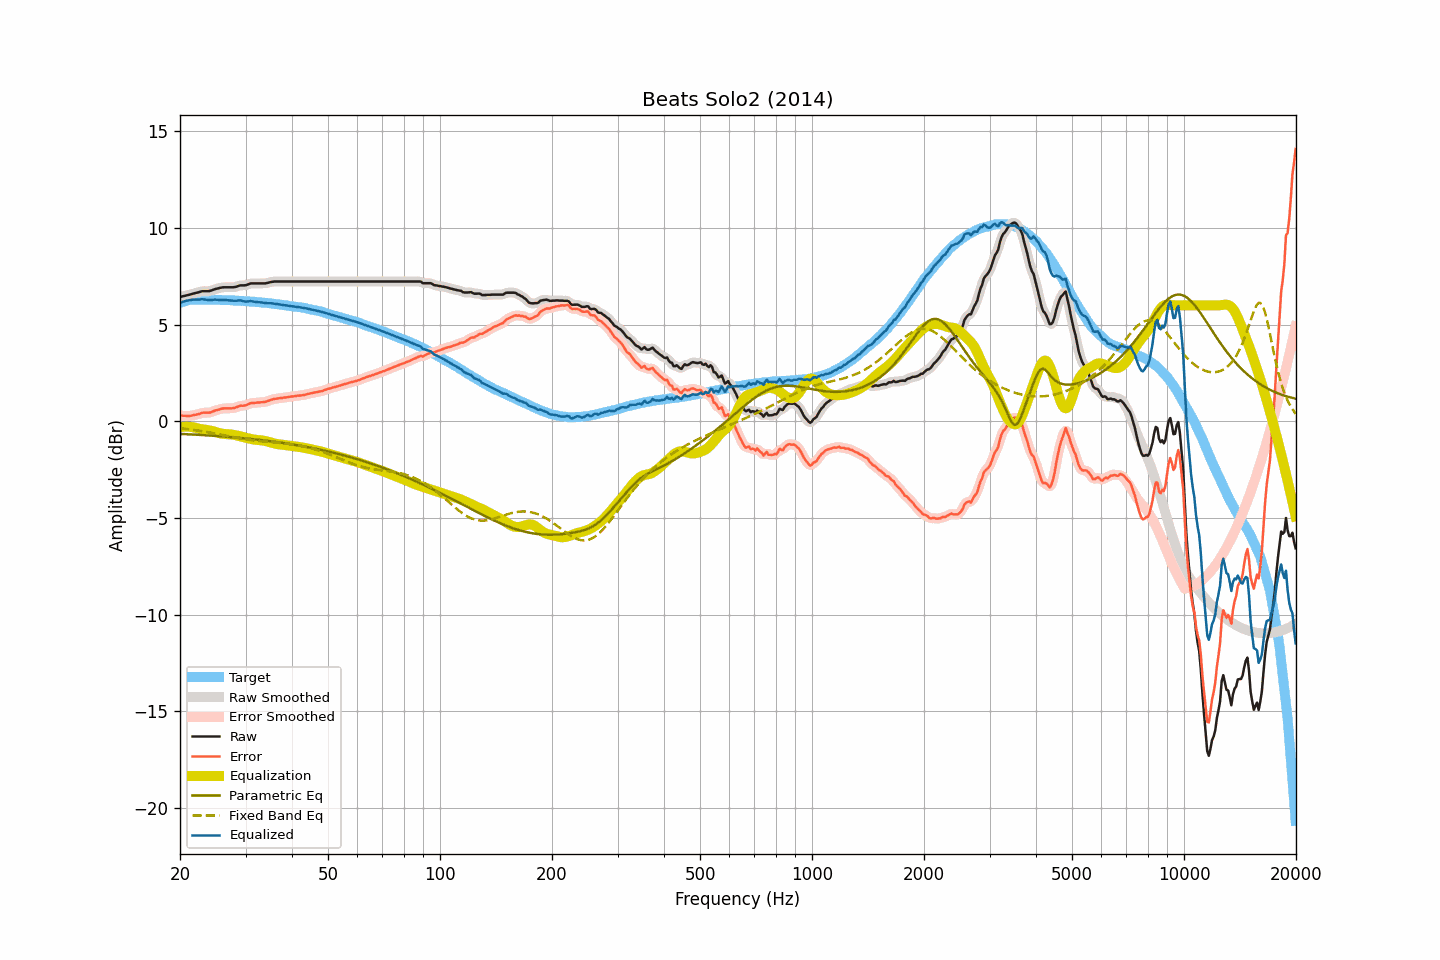

Data behind this chart, as committed beside it:
frequency, raw, smoothed, error, error_smoothed, equalization, parametric_eq, fixed_band_eq, equalized_raw, equalized_smoothed, target
20.00, 6.43, 6.43, 0.31, 0.31, -0.30, -0.65, -0.36, 6.13, 6.13, 6.12
20.20, 6.45, 6.45, 0.30, 0.30, -0.29, -0.66, -0.37, 6.16, 6.16, 6.15
20.40, 6.47, 6.47, 0.29, 0.29, -0.28, -0.66, -0.38, 6.19, 6.18, 6.18
20.61, 6.49, 6.49, 0.29, 0.28, -0.28, -0.66, -0.39, 6.21, 6.21, 6.20
20.81, 6.51, 6.51, 0.28, 0.28, -0.28, -0.67, -0.40, 6.23, 6.23, 6.23
21.02, 6.53, 6.53, 0.27, 0.27, -0.28, -0.67, -0.41, 6.25, 6.25, 6.26
21.23, 6.55, 6.55, 0.28, 0.28, -0.28, -0.68, -0.42, 6.26, 6.27, 6.27
21.44, 6.57, 6.57, 0.29, 0.29, -0.29, -0.68, -0.43, 6.28, 6.28, 6.28
21.66, 6.60, 6.60, 0.31, 0.31, -0.31, -0.69, -0.44, 6.29, 6.29, 6.29
21.87, 6.62, 6.62, 0.33, 0.33, -0.33, -0.69, -0.45, 6.30, 6.29, 6.29
22.09, 6.64, 6.64, 0.34, 0.34, -0.35, -0.69, -0.47, 6.29, 6.29, 6.30
22.31, 6.66, 6.66, 0.36, 0.36, -0.37, -0.70, -0.48, 6.29, 6.29, 6.30
22.54, 6.68, 6.69, 0.38, 0.39, -0.39, -0.70, -0.49, 6.29, 6.30, 6.30
22.76, 6.71, 6.71, 0.41, 0.41, -0.40, -0.71, -0.50, 6.31, 6.30, 6.30
22.99, 6.73, 6.72, 0.44, 0.43, -0.42, -0.71, -0.52, 6.31, 6.31, 6.29
23.22, 6.73, 6.73, 0.44, 0.44, -0.43, -0.72, -0.53, 6.30, 6.30, 6.29
23.45, 6.73, 6.73, 0.44, 0.45, -0.44, -0.72, -0.55, 6.29, 6.29, 6.29
23.69, 6.73, 6.73, 0.45, 0.44, -0.45, -0.73, -0.56, 6.28, 6.28, 6.28
23.92, 6.73, 6.74, 0.45, 0.45, -0.47, -0.73, -0.58, 6.26, 6.27, 6.28
24.16, 6.75, 6.75, 0.46, 0.46, -0.48, -0.74, -0.59, 6.27, 6.27, 6.29
24.40, 6.78, 6.78, 0.49, 0.49, -0.50, -0.75, -0.61, 6.28, 6.28, 6.29
24.65, 6.81, 6.81, 0.53, 0.52, -0.52, -0.75, -0.62, 6.29, 6.29, 6.28
24.89, 6.84, 6.84, 0.56, 0.56, -0.55, -0.76, -0.64, 6.29, 6.29, 6.28
25.14, 6.86, 6.86, 0.58, 0.58, -0.58, -0.76, -0.65, 6.28, 6.28, 6.28
25.39, 6.88, 6.88, 0.60, 0.60, -0.60, -0.77, -0.67, 6.28, 6.28, 6.28
25.65, 6.90, 6.90, 0.62, 0.63, -0.62, -0.77, -0.69, 6.28, 6.28, 6.28
25.91, 6.92, 6.92, 0.65, 0.65, -0.64, -0.78, -0.70, 6.28, 6.28, 6.27
26.16, 6.93, 6.93, 0.66, 0.66, -0.65, -0.79, -0.72, 6.28, 6.27, 6.27
26.43, 6.93, 6.93, 0.67, 0.67, -0.66, -0.79, -0.74, 6.27, 6.27, 6.26
26.69, 6.93, 6.93, 0.67, 0.67, -0.66, -0.80, -0.75, 6.27, 6.27, 6.26
26.96, 6.93, 6.93, 0.67, 0.67, -0.67, -0.81, -0.77, 6.26, 6.26, 6.26
27.23, 6.93, 6.93, 0.67, 0.67, -0.67, -0.81, -0.79, 6.26, 6.25, 6.26
27.50, 6.93, 6.93, 0.67, 0.67, -0.68, -0.82, -0.80, 6.25, 6.24, 6.26
27.77, 6.93, 6.93, 0.68, 0.68, -0.70, -0.83, -0.82, 6.23, 6.24, 6.25
28.05, 6.94, 6.94, 0.69, 0.70, -0.71, -0.83, -0.83, 6.23, 6.23, 6.25
28.33, 6.96, 6.96, 0.73, 0.73, -0.73, -0.84, -0.85, 6.23, 6.24, 6.23
28.62, 6.99, 6.99, 0.76, 0.76, -0.74, -0.85, -0.87, 6.24, 6.25, 6.23
28.90, 7.02, 7.01, 0.79, 0.78, -0.76, -0.86, -0.88, 6.26, 6.25, 6.23
29.19, 7.03, 7.03, 0.81, 0.80, -0.79, -0.86, -0.89, 6.24, 6.24, 6.22
29.48, 7.03, 7.03, 0.80, 0.81, -0.81, -0.87, -0.91, 6.22, 6.22, 6.23
29.78, 7.03, 7.03, 0.81, 0.81, -0.83, -0.88, -0.92, 6.20, 6.20, 6.22
30.08, 7.04, 7.04, 0.83, 0.83, -0.85, -0.89, -0.94, 6.19, 6.19, 6.21
30.38, 7.07, 7.07, 0.87, 0.87, -0.87, -0.90, -0.95, 6.20, 6.20, 6.20
30.68, 7.10, 7.10, 0.90, 0.90, -0.89, -0.90, -0.96, 6.21, 6.21, 6.20
30.99, 7.13, 7.12, 0.94, 0.93, -0.91, -0.91, -0.97, 6.22, 6.21, 6.19
31.30, 7.13, 7.13, 0.94, 0.94, -0.93, -0.92, -0.98, 6.20, 6.20, 6.19
31.61, 7.13, 7.13, 0.95, 0.95, -0.95, -0.93, -0.99, 6.18, 6.19, 6.18
31.93, 7.13, 7.13, 0.96, 0.96, -0.96, -0.94, -1.00, 6.17, 6.17, 6.17
32.24, 7.13, 7.13, 0.97, 0.97, -0.97, -0.95, -1.01, 6.16, 6.16, 6.16
32.57, 7.13, 7.13, 0.97, 0.97, -0.97, -0.96, -1.02, 6.16, 6.16, 6.16
32.89, 7.13, 7.13, 0.98, 0.98, -0.98, -0.97, -1.03, 6.15, 6.15, 6.15
33.22, 7.13, 7.13, 0.99, 0.98, -0.99, -0.98, -1.04, 6.14, 6.14, 6.14
33.55, 7.13, 7.13, 0.99, 0.99, -1.00, -0.99, -1.04, 6.13, 6.13, 6.14
33.89, 7.13, 7.14, 1.00, 1.01, -1.02, -1.00, -1.05, 6.11, 6.12, 6.13
34.23, 7.15, 7.15, 1.03, 1.03, -1.04, -1.01, -1.06, 6.11, 6.11, 6.12
34.57, 7.17, 7.17, 1.06, 1.06, -1.06, -1.02, -1.07, 6.11, 6.11, 6.11
34.92, 7.19, 7.19, 1.09, 1.09, -1.09, -1.03, -1.07, 6.10, 6.11, 6.10
35.27, 7.21, 7.21, 1.12, 1.12, -1.11, -1.04, -1.08, 6.10, 6.10, 6.09
35.62, 7.22, 7.22, 1.14, 1.14, -1.13, -1.05, -1.09, 6.09, 6.09, 6.08
35.97, 7.23, 7.23, 1.16, 1.16, -1.15, -1.06, -1.09, 6.08, 6.08, 6.07
... 635 more rows
